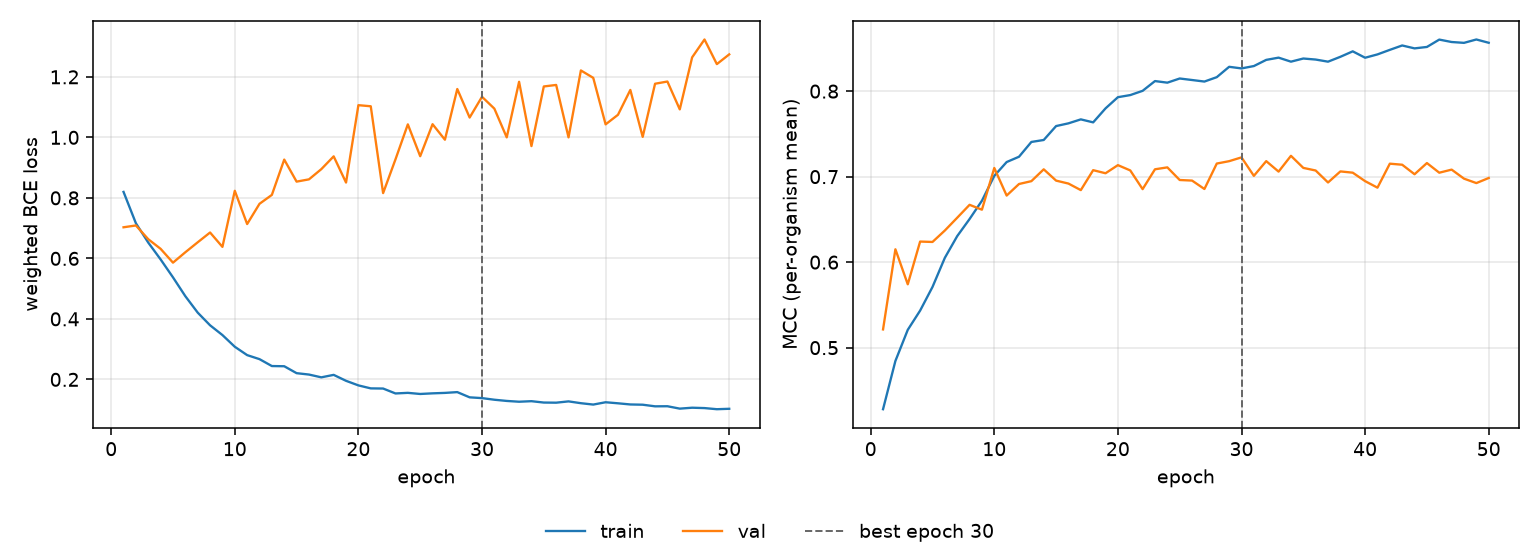

The data file committed next to this chart (first rows):
epoch, tr_loss, vl_loss, tr_mcc, vl_mcc, is_best
1, 0.8197, 0.7028, 0.428, 0.5213, False
2, 0.716, 0.7088, 0.4844, 0.6151, False
3, 0.6522, 0.6634, 0.5208, 0.5741, False
4, 0.5965, 0.6315, 0.5433, 0.6241, False
5, 0.5373, 0.5859, 0.571, 0.6236, False
6, 0.4749, 0.6203, 0.6051, 0.637, False
7, 0.4207, 0.6532, 0.6304, 0.652, False
8, 0.3788, 0.6855, 0.6504, 0.6671, False
9, 0.3466, 0.6381, 0.6718, 0.6613, False
10, 0.3079, 0.8234, 0.7009, 0.7101, False
11, 0.2802, 0.7135, 0.7171, 0.6779, False
12, 0.2669, 0.7804, 0.7233, 0.6914, False
13, 0.2441, 0.8098, 0.7406, 0.6947, False
14, 0.2434, 0.9266, 0.7429, 0.7086, False
15, 0.2205, 0.8537, 0.7592, 0.6954, False
16, 0.216, 0.8612, 0.7624, 0.6919, False
17, 0.2068, 0.8949, 0.767, 0.6842, False
18, 0.2149, 0.9372, 0.7635, 0.7076, False
19, 0.1953, 0.8506, 0.7798, 0.704, False
20, 0.1802, 1.106, 0.7929, 0.7135, False
21, 0.1703, 1.103, 0.7954, 0.7073, False
22, 0.1698, 0.8157, 0.8004, 0.6854, False
23, 0.1535, 0.9273, 0.8118, 0.7086, False
24, 0.1555, 1.043, 0.8099, 0.7108, False
25, 0.1518, 0.9377, 0.8148, 0.6961, False
26, 0.1539, 1.044, 0.813, 0.6954, False
27, 0.1553, 0.9922, 0.8112, 0.6855, False
28, 0.1579, 1.16, 0.8164, 0.7153, False
29, 0.1407, 1.066, 0.8285, 0.7181, False
30, 0.1381, 1.134, 0.8266, 0.7225, True
31, 0.1328, 1.095, 0.8294, 0.7009, False
32, 0.1288, 1, 0.8366, 0.7181, False
33, 0.1261, 1.184, 0.8392, 0.7059, False
34, 0.128, 0.9712, 0.8345, 0.7244, False
35, 0.1234, 1.168, 0.8382, 0.7102, False
36, 0.123, 1.173, 0.837, 0.7072, False
37, 0.1273, 1, 0.8345, 0.6932, False
38, 0.1213, 1.221, 0.8402, 0.7061, False
39, 0.1168, 1.197, 0.8466, 0.7046, False
40, 0.1244, 1.043, 0.8391, 0.6947, False
41, 0.121, 1.075, 0.843, 0.6871, False
42, 0.1171, 1.157, 0.8483, 0.7152, False
43, 0.1163, 1.002, 0.8534, 0.7139, False
44, 0.1109, 1.177, 0.85, 0.7028, False
45, 0.1112, 1.185, 0.8517, 0.7159, False
46, 0.1033, 1.093, 0.8603, 0.7046, False
47, 0.1063, 1.265, 0.8575, 0.7082, False
48, 0.1051, 1.324, 0.8565, 0.6977, False
49, 0.1014, 1.242, 0.8604, 0.6925, False
50, 0.1028, 1.274, 0.8566, 0.6984, False
